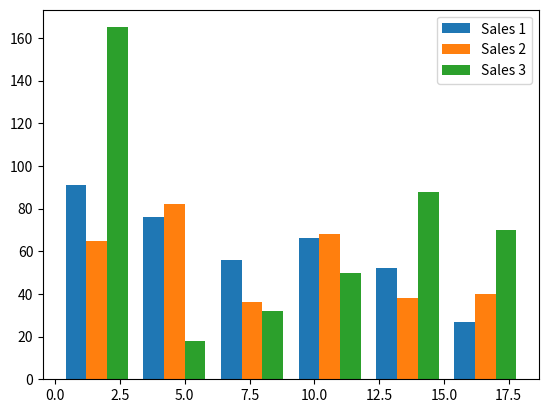

Recreate this plot in Python.
from matplotlib import pyplot as plt

drinks = ["cappuccino", "latte", "chai", "americano", "mocha", "espresso"]
sales1 =  [91, 76, 56, 66, 52, 27]
sales2 = [65, 82, 36, 68, 38, 40]
sales3 = [165, 18, 32, 50, 88, 70]


def compute_bar_xvalues(datasetIndex,totalDatasets, numberOfBarsForDataset, barWidth):
    return [totalDatasets * element + barWidth * datasetIndex for element in range(numberOfBarsForDataset)]

n = 1  # This is our first dataset (out of 2)
t = 3 # Number of datasets
d = 6 # Number of sets of bars
w = 0.8 # Width of each bar
store1_x = compute_bar_xvalues(n,t,d,w)

n = 2
store2_x = compute_bar_xvalues(n,t,d,w)

n = 3
store3_x = compute_bar_xvalues(n,t,d,w)

plt.bar( store1_x, sales1)
plt.bar( store2_x, sales2)
plt.bar( store3_x, sales3)

plt.legend(['Sales 1','Sales 2','Sales 3'])
plt.show()
